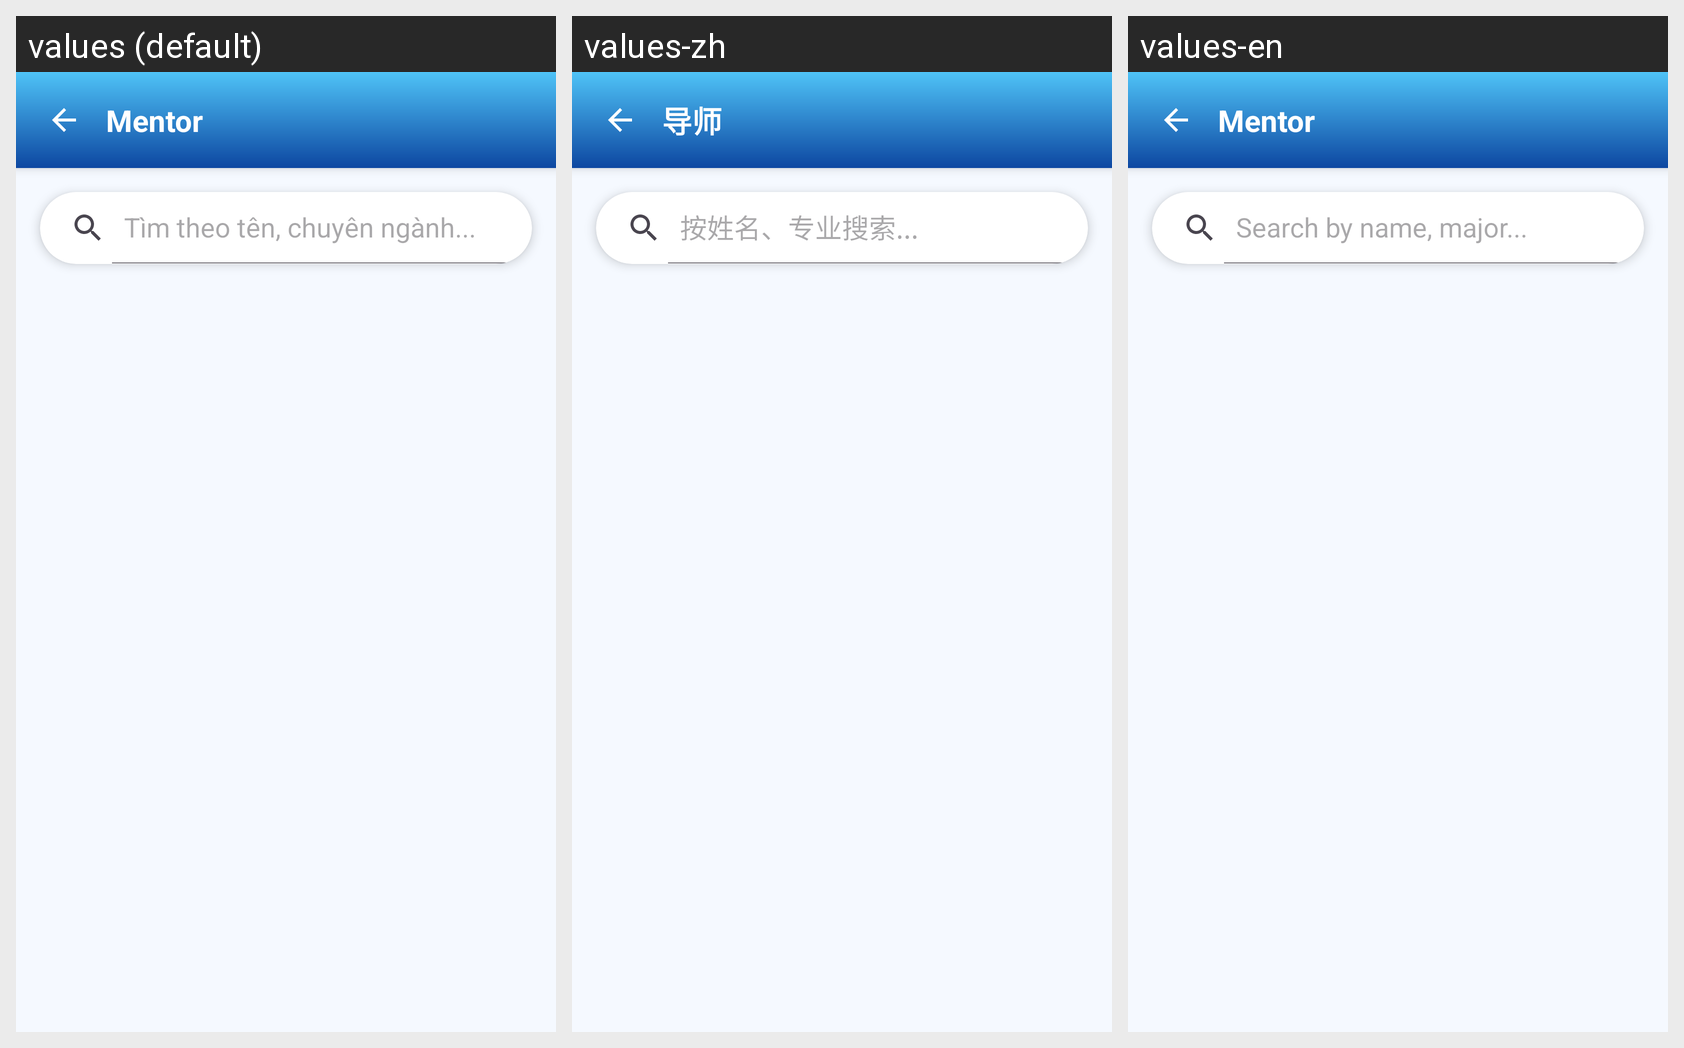

Strings drawn on this Android screen and how each of the app's shown locales translates them:
Android screen res/layout/fragment_mentor.xml rendered under 3 locales, left to right: values (default), values-zh, values-en. Device: Nexus 5 (rendered at 1080×1920; each locale shown at half size, 540×960, under a caption strip naming it); theme Theme.Doan.
Strings drawn on this screen, with the default value and each locale's value (text and hints the layout hard-codes, and strings that could not be matched under every locale, appear in the picture but are not listed):

mentor_title
  values: Mentor
  values-zh: 导师
  values-en: Mentor

hint_search_mentor
  values: Tìm theo tên, chuyên ngành...
  values-zh: 按姓名、专业搜索...
  values-en: Search by name, major...
